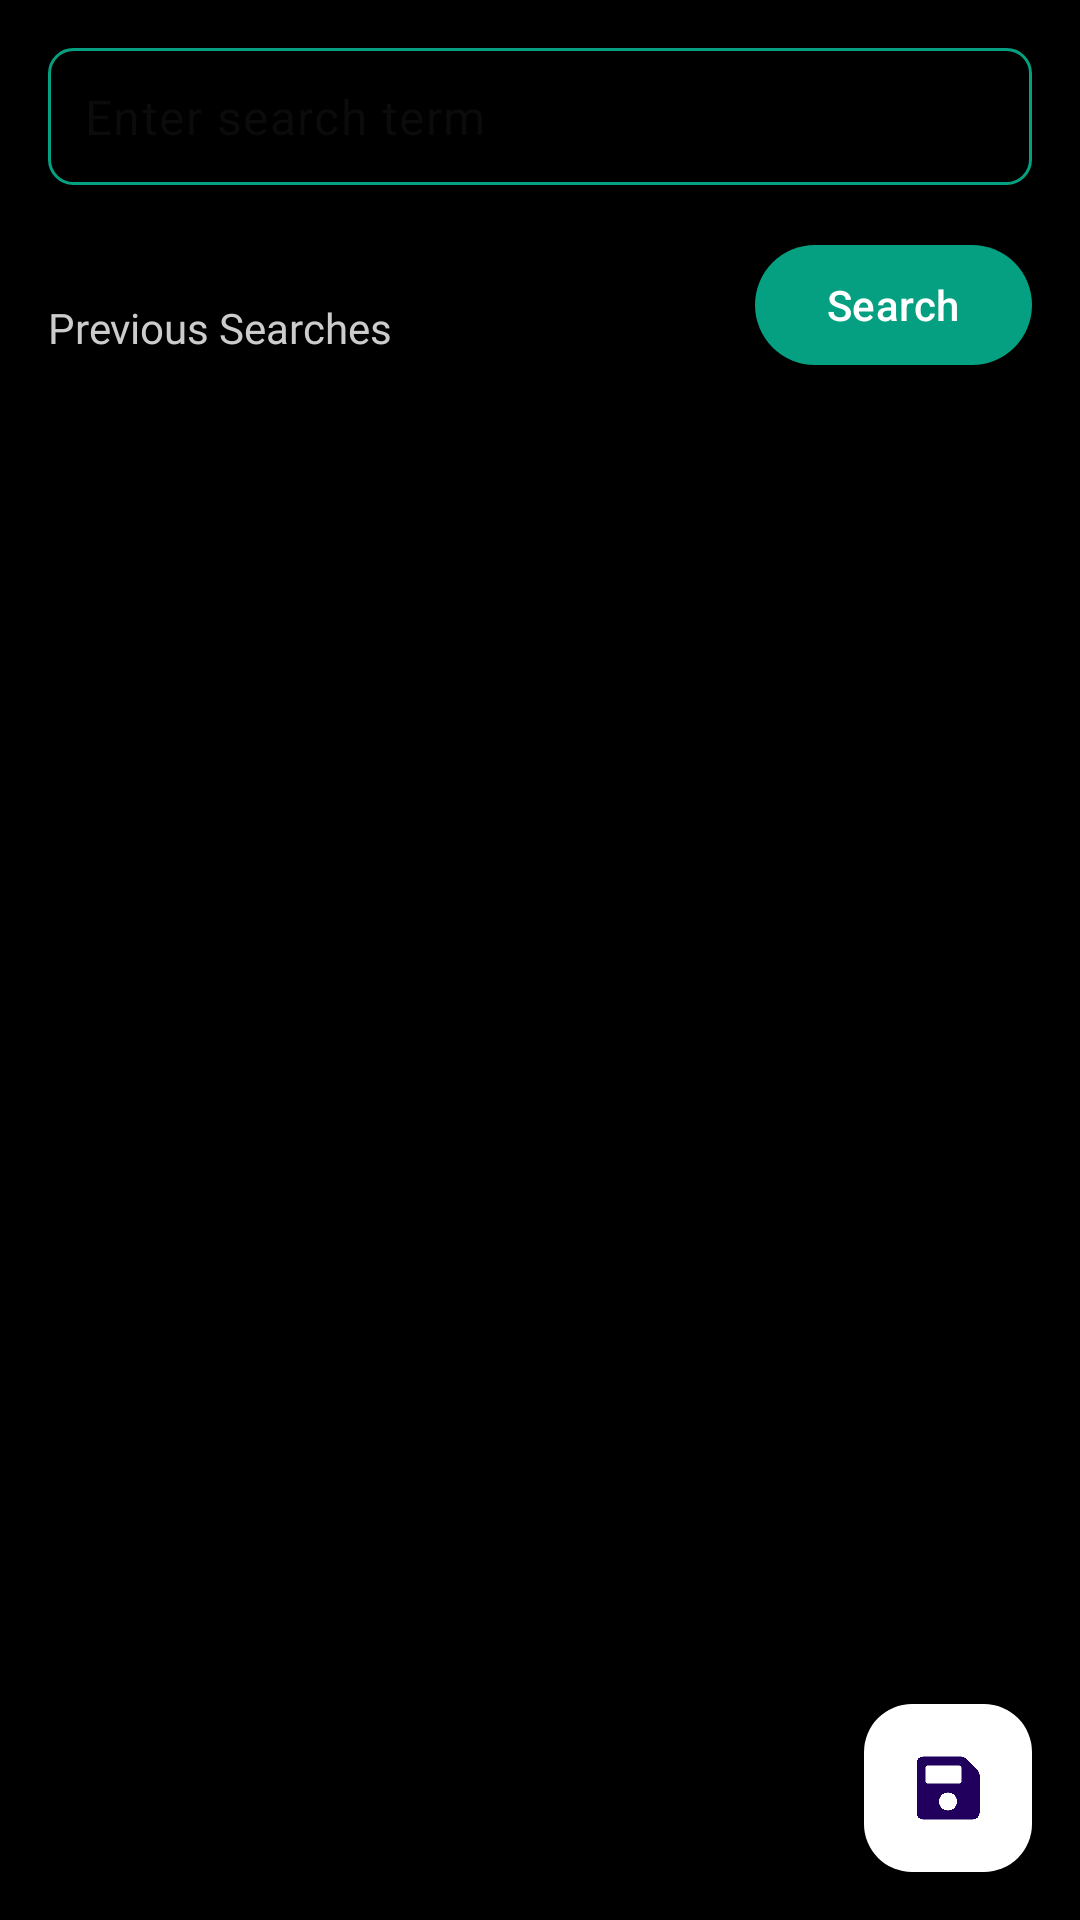

Layout XML and referenced resources for this Android screen:
<!-- AndroidManifest.xml: application theme Theme.IMDB_Application -->
<!-- res/layout/activity_pexels.xml -->
<?xml version="1.0" encoding="utf-8"?>
<RelativeLayout xmlns:android="http://schemas.android.com/apk/res/android"
    xmlns:app="http://schemas.android.com/apk/res-auto"
    android:layout_width="match_parent"
    android:layout_height="match_parent"
    android:background="#000">

    <com.google.android.material.textfield.TextInputLayout
        android:id="@+id/textInputLayoutSearch"
        android:layout_width="match_parent"
        android:layout_height="wrap_content"
        android:layout_marginStart="16dp"
        android:layout_marginTop="16dp"
        android:layout_marginEnd="16dp"
        app:boxBackgroundColor="@android:color/transparent"
        app:boxBackgroundMode="outline"
        app:hintEnabled="false">

        <com.google.android.material.textfield.TextInputEditText
            android:id="@+id/editTextSearch"
            android:layout_width="match_parent"
            android:layout_height="wrap_content"
            android:textColor="#fff"
            android:background="@drawable/edit_text_background"
            android:hint="Enter search term"
            android:inputType="text"
            android:padding="12dp" />
    </com.google.android.material.textfield.TextInputLayout>

    <TextView
        android:id="@+id/chipGroupHint"
        android:layout_width="wrap_content"
        android:layout_height="wrap_content"
        android:layout_below="@id/textInputLayoutSearch"
        android:layout_marginStart="16dp"
        android:layout_marginTop="38dp"
        android:fontFamily="@font/poppins_light"
        android:text="Previous Searches"
        android:textColor="#CCCCCC"
        android:textSize="14sp" />

    <com.google.android.material.chip.ChipGroup
        android:id="@+id/chipGroup"
        android:layout_width="match_parent"
        android:layout_height="wrap_content"
        android:layout_below="@id/buttonSearch"
        android:layout_marginTop="16dp"
        android:layout_marginLeft="16dp"
        android:fontFamily="@font/poppins_medium"
        android:singleLine="true"
        app:singleLine="true" />

    <com.google.android.material.button.MaterialButton
        android:id="@+id/buttonSearch"
        android:layout_width="wrap_content"
        android:layout_height="wrap_content"
        android:layout_below="@id/textInputLayoutSearch"
        android:layout_alignParentEnd="true"
        android:layout_marginTop="16dp"
        android:layout_marginEnd="16dp"
        android:text="Search"
        app:cornerRadius="20dp"
        app:backgroundTint="#05a081"
        app:rippleColor="#333" />
    <ProgressBar
        android:id="@+id/progressBar"
        android:layout_width="wrap_content"
        android:layout_height="wrap_content"
        android:layout_centerInParent="true"
        android:visibility="gone"
        style="?android:attr/progressBarStyleLarge" />
    <androidx.recyclerview.widget.RecyclerView
        android:id="@+id/recyclerView"
        android:layout_width="match_parent"
        android:layout_height="match_parent"
        android:layout_below="@id/chipGroup"
        android:layout_marginTop="16dp"
        android:paddingStart="16dp"
        android:paddingEnd="16dp"
        android:paddingBottom="16dp" />

    <com.google.android.material.floatingactionbutton.FloatingActionButton
        android:id="@+id/fab"
        android:layout_width="wrap_content"
        android:layout_height="wrap_content"
        android:layout_alignParentEnd="true"
        android:layout_alignParentBottom="true"
        android:layout_marginEnd="16dp"
        android:layout_marginBottom="16dp"
        android:src="@drawable/ic_save"
        app:backgroundTint="#fff" />

</RelativeLayout>
<!-- resources referenced by this layout -->
<resources>
  <!-- drawable edit_text_background (drawable) -->
  <shape xmlns:android="http://schemas.android.com/apk/res/android"
      android:shape="rectangle">
      <solid android:color="@android:color/transparent" />
      <stroke
          android:width="1dp"
          android:color="#05a081" />
      <corners android:radius="8dp" />
  </shape>
  <!-- drawable ic_save: png bitmap (drawable, 26983 bytes) -->
  <style name="Theme.IMDB_Application" parent="Base.Theme.IMDB_Application" />
  <style name="Base.Theme.IMDB_Application" parent="Theme.Material3.DayNight.NoActionBar">
          
          
      </style>
</resources>
